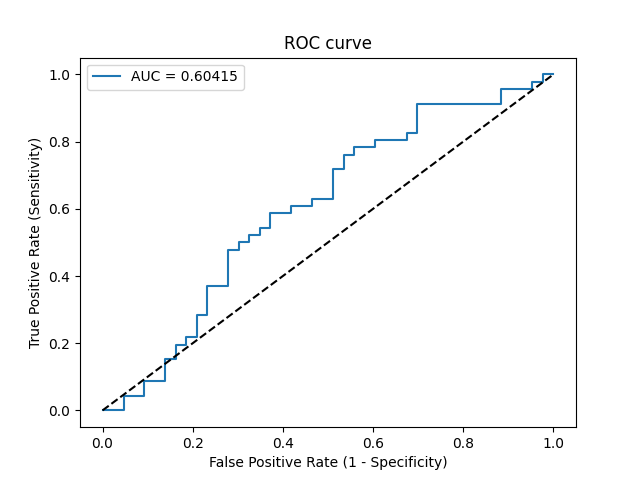

Source data for this figure (header and first rows):
Threshold, Sensitivity, Specificity, NPV, PPV
inf, 0.0, 1.0, 0.4831, 0
0.5918, 0.0, 0.9767, 0.4773, 0.0
0.5575, 0.0, 0.9535, 0.4713, 0.0
0.5479, 0.04348, 0.9535, 0.4824, 0.5
0.5144, 0.04348, 0.907, 0.4699, 0.3333
0.5095, 0.08696, 0.907, 0.4815, 0.5
0.5083, 0.08696, 0.8605, 0.4684, 0.4
0.5063, 0.1522, 0.8605, 0.4868, 0.5385
0.5055, 0.1522, 0.8372, 0.48, 0.5
0.505, 0.1957, 0.8372, 0.4932, 0.5625
0.5049, 0.1957, 0.814, 0.4861, 0.5294
0.5048, 0.2174, 0.814, 0.493, 0.5556
0.5043, 0.2174, 0.7907, 0.4857, 0.5263
0.5039, 0.2826, 0.7907, 0.5075, 0.5909
0.503, 0.2826, 0.7674, 0.5, 0.5652
0.5024, 0.3696, 0.7674, 0.5323, 0.6296
0.5023, 0.3696, 0.7209, 0.5167, 0.5862
0.5015, 0.4783, 0.7209, 0.5636, 0.6471
0.5015, 0.4783, 0.6977, 0.5556, 0.6286
0.5014, 0.5, 0.6977, 0.566, 0.6389
0.5013, 0.5, 0.6744, 0.5577, 0.6216
0.5012, 0.5217, 0.6744, 0.5686, 0.6316
0.5011, 0.5217, 0.6512, 0.56, 0.6154
0.501, 0.5435, 0.6512, 0.5714, 0.625
0.5009, 0.5435, 0.6279, 0.5625, 0.6098
0.5008, 0.587, 0.6279, 0.587, 0.6279
0.5005, 0.587, 0.5814, 0.5682, 0.6
0.5005, 0.6087, 0.5814, 0.5814, 0.6087
0.5004, 0.6087, 0.5349, 0.561, 0.5833
0.5004, 0.6304, 0.5349, 0.575, 0.5918
0.5004, 0.6304, 0.4884, 0.5526, 0.5686
0.5002, 0.7174, 0.4884, 0.6176, 0.6
0.5002, 0.7174, 0.4651, 0.6061, 0.5893
0.5001, 0.7609, 0.4651, 0.6452, 0.6034
0.5001, 0.7609, 0.4419, 0.6333, 0.5932
0.5001, 0.7826, 0.4419, 0.6552, 0.6
0.5, 0.7826, 0.3953, 0.6296, 0.5806
0.5, 0.8043, 0.3953, 0.6538, 0.5873
0.4999, 0.8043, 0.3256, 0.6087, 0.5606
0.4999, 0.8261, 0.3256, 0.6364, 0.5672
0.4999, 0.8261, 0.3023, 0.619, 0.5588
0.4996, 0.913, 0.3023, 0.7647, 0.5833
0.4995, 0.913, 0.1163, 0.5556, 0.525
0.4994, 0.9565, 0.1163, 0.7143, 0.5366
0.4994, 0.9565, 0.04651, 0.5, 0.5176
0.4993, 0.9783, 0.04651, 0.6667, 0.5233
0.4993, 0.9783, 0.02326, 0.5, 0.5172
0.4992, 1.0, 0.02326, 1.0, 0.5227
0.4992, 1.0, 0.0, 0, 0.5169
